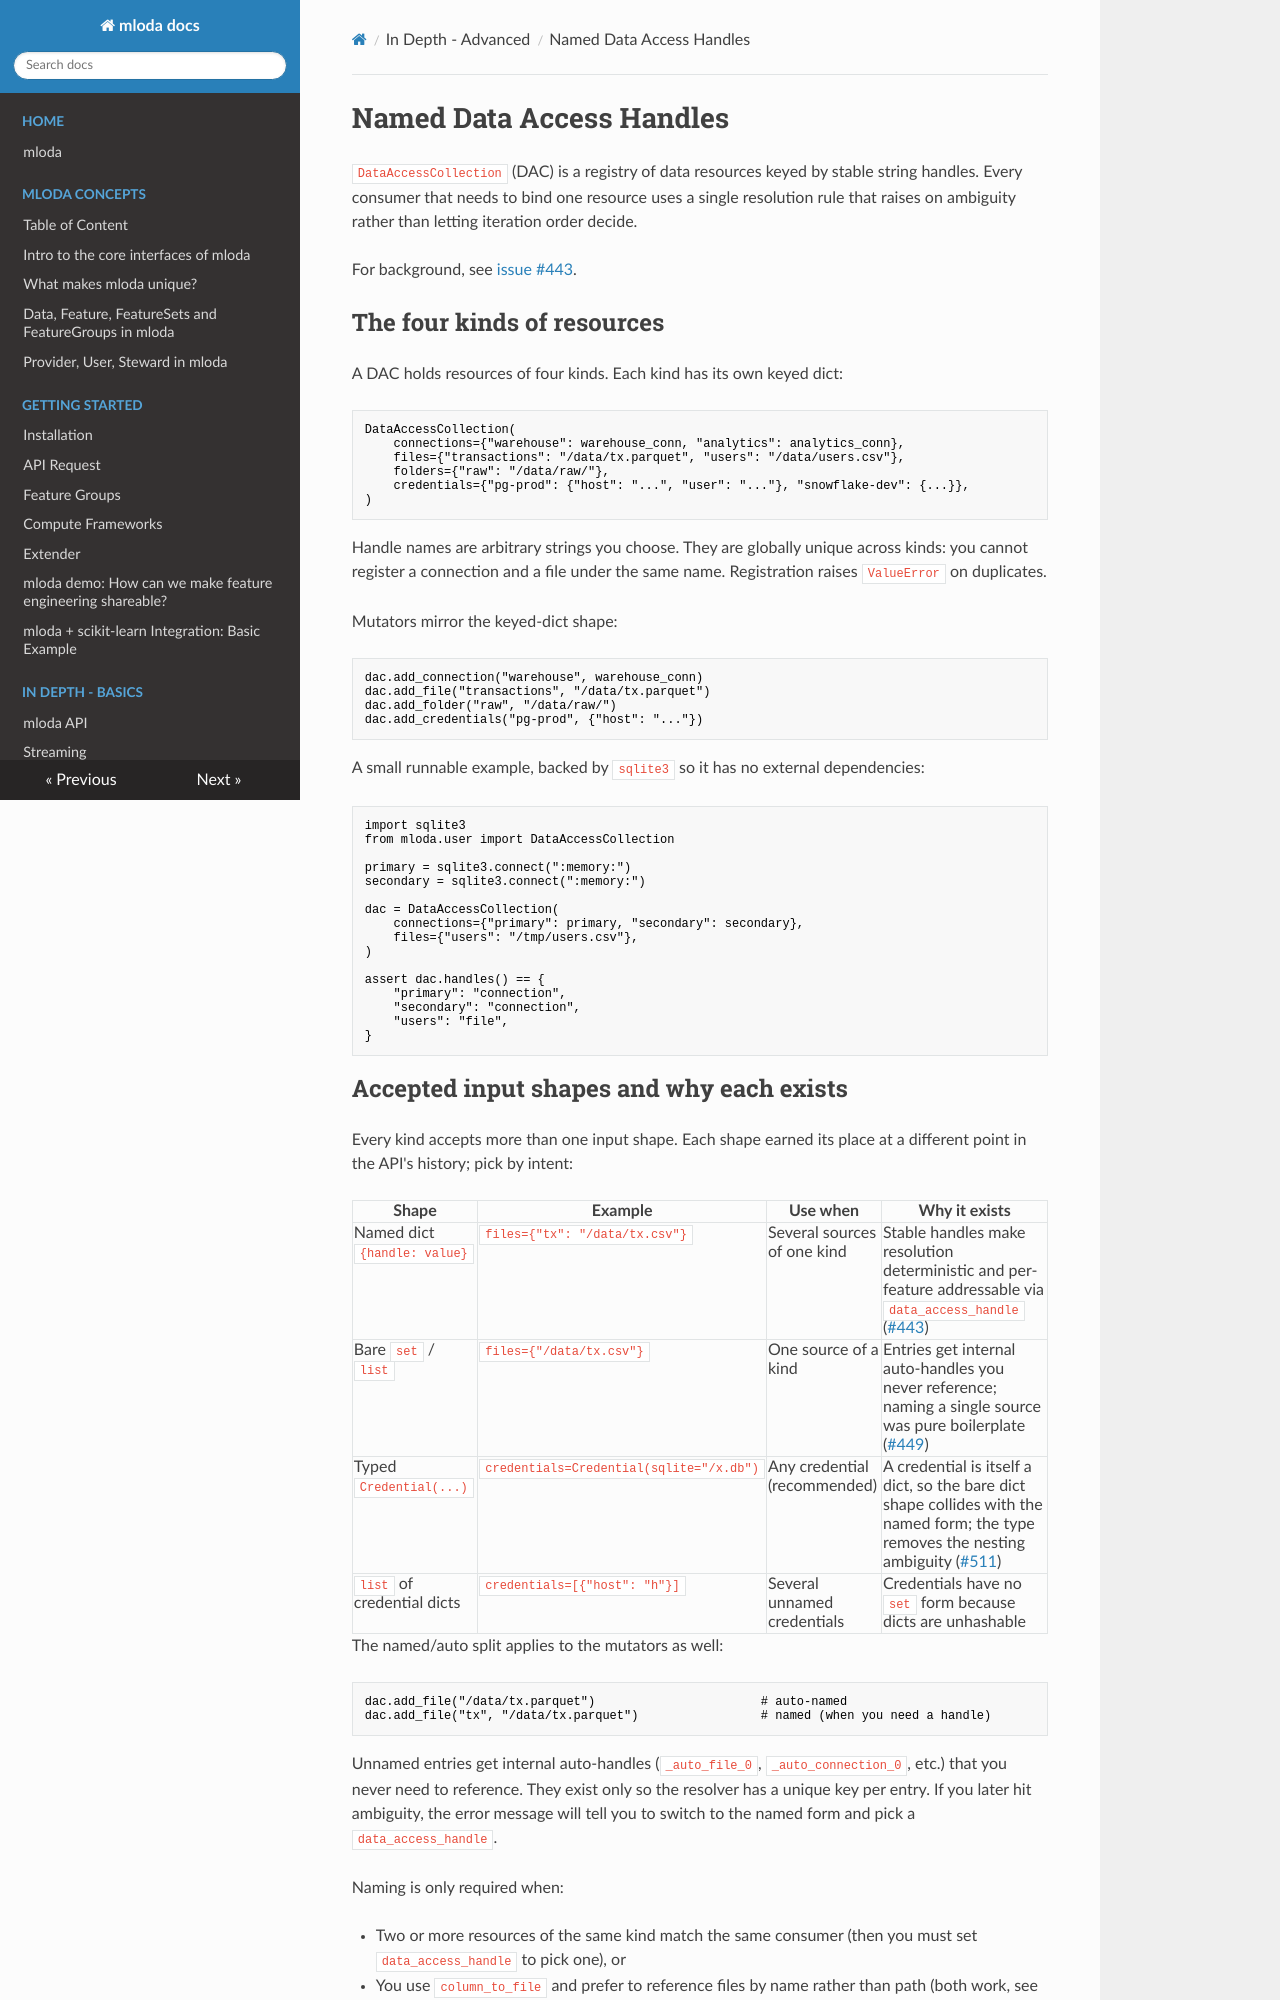

repository: mloda-ai/mloda · page: in_depth/named-data-access-handles/index.html · generator: mkdocs

# Named Data Access Handles

`DataAccessCollection` (DAC) is a registry of data resources keyed by stable string handles. Every consumer that needs to bind one resource uses a single resolution rule that raises on ambiguity rather than letting iteration order decide.

For background, see [issue #443](https://github.com/mloda-ai/mloda/issues/443).

## The four kinds of resources

A DAC holds resources of four kinds. Each kind has its own keyed dict:

```py
DataAccessCollection(
    connections={"warehouse": warehouse_conn, "analytics": analytics_conn},
    files={"transactions": "/data/tx.parquet", "users": "/data/users.csv"},
    folders={"raw": "/data/raw/"},
    credentials={"pg-prod": {"host": "...", "user": "..."}, "snowflake-dev": {...}},
)
```

Handle names are arbitrary strings you choose. They are globally unique across kinds: you cannot register a connection and a file under the same name. Registration raises `ValueError` on duplicates.

Mutators mirror the keyed-dict shape:

```py
dac.add_connection("warehouse", warehouse_conn)
dac.add_file("transactions", "/data/tx.parquet")
dac.add_folder("raw", "/data/raw/")
dac.add_credentials("pg-prod", {"host": "..."})
```

A small runnable example, backed by `sqlite3` so it has no external dependencies:

```python
import sqlite3
from mloda.user import DataAccessCollection

primary = sqlite3.connect(":memory:")
secondary = sqlite3.connect(":memory:")

dac = DataAccessCollection(
    connections={"primary": primary, "secondary": secondary},
    files={"users": "/tmp/users.csv"},
)

assert dac.handles() == {
    "primary": "connection",
    "secondary": "connection",
    "users": "file",
}
```

## Accepted input shapes and why each exists

Every kind accepts more than one input shape. Each shape earned its place at a different point in the API's history; pick by intent:

| Shape | Example | Use when | Why it exists |
|-------|---------|----------|---------------|
| Named dict `{handle: value}` | `files={"tx": "/data/tx.csv"}` | Several sources of one kind | Stable handles make resolution deterministic and per-feature addressable via `data_access_handle` ([#443](https://github.com/mloda-ai/mloda/issues/443)) |
| Bare `set` / `list` | `files={"/data/tx.csv"}` | One source of a kind | Entries get internal auto-handles you never reference; naming a single source was pure boilerplate ([#449](https://github.com/mloda-ai/mloda/pull/449)) |
| Typed `Credential(...)` | `credentials=Credential(sqlite="/x.db")` | Any credential (recommended) | A credential is itself a dict, so the bare dict shape collides with the named form; the type removes the nesting ambiguity ([#511](https://github.com/mloda-ai/mloda/issues/511)) |
| `list` of credential dicts | `credentials=[{"host": "h"}]` | Several unnamed credentials | Credentials have no `set` form because dicts are unhashable |

The named/auto split applies to the mutators as well:

```python
dac.add_file("/data/tx.parquet")                       # auto-named
dac.add_file("tx", "/data/tx.parquet")                 # named (when you need a handle)
```

Unnamed entries get internal auto-handles (`_auto_file_0`, `_auto_connection_0`, etc.) that you never need to reference. They exist only so the resolver has a unique key per entry. If you later hit ambiguity, the error message will tell you to switch to the named form and pick a `data_access_handle`.

Naming is only required when:

- Two or more resources of the same kind match the same consumer (then you must set `data_access_handle` to pick one), or
- You use `column_to_file` and prefer to reference files by name rather than path (both work, see below).
